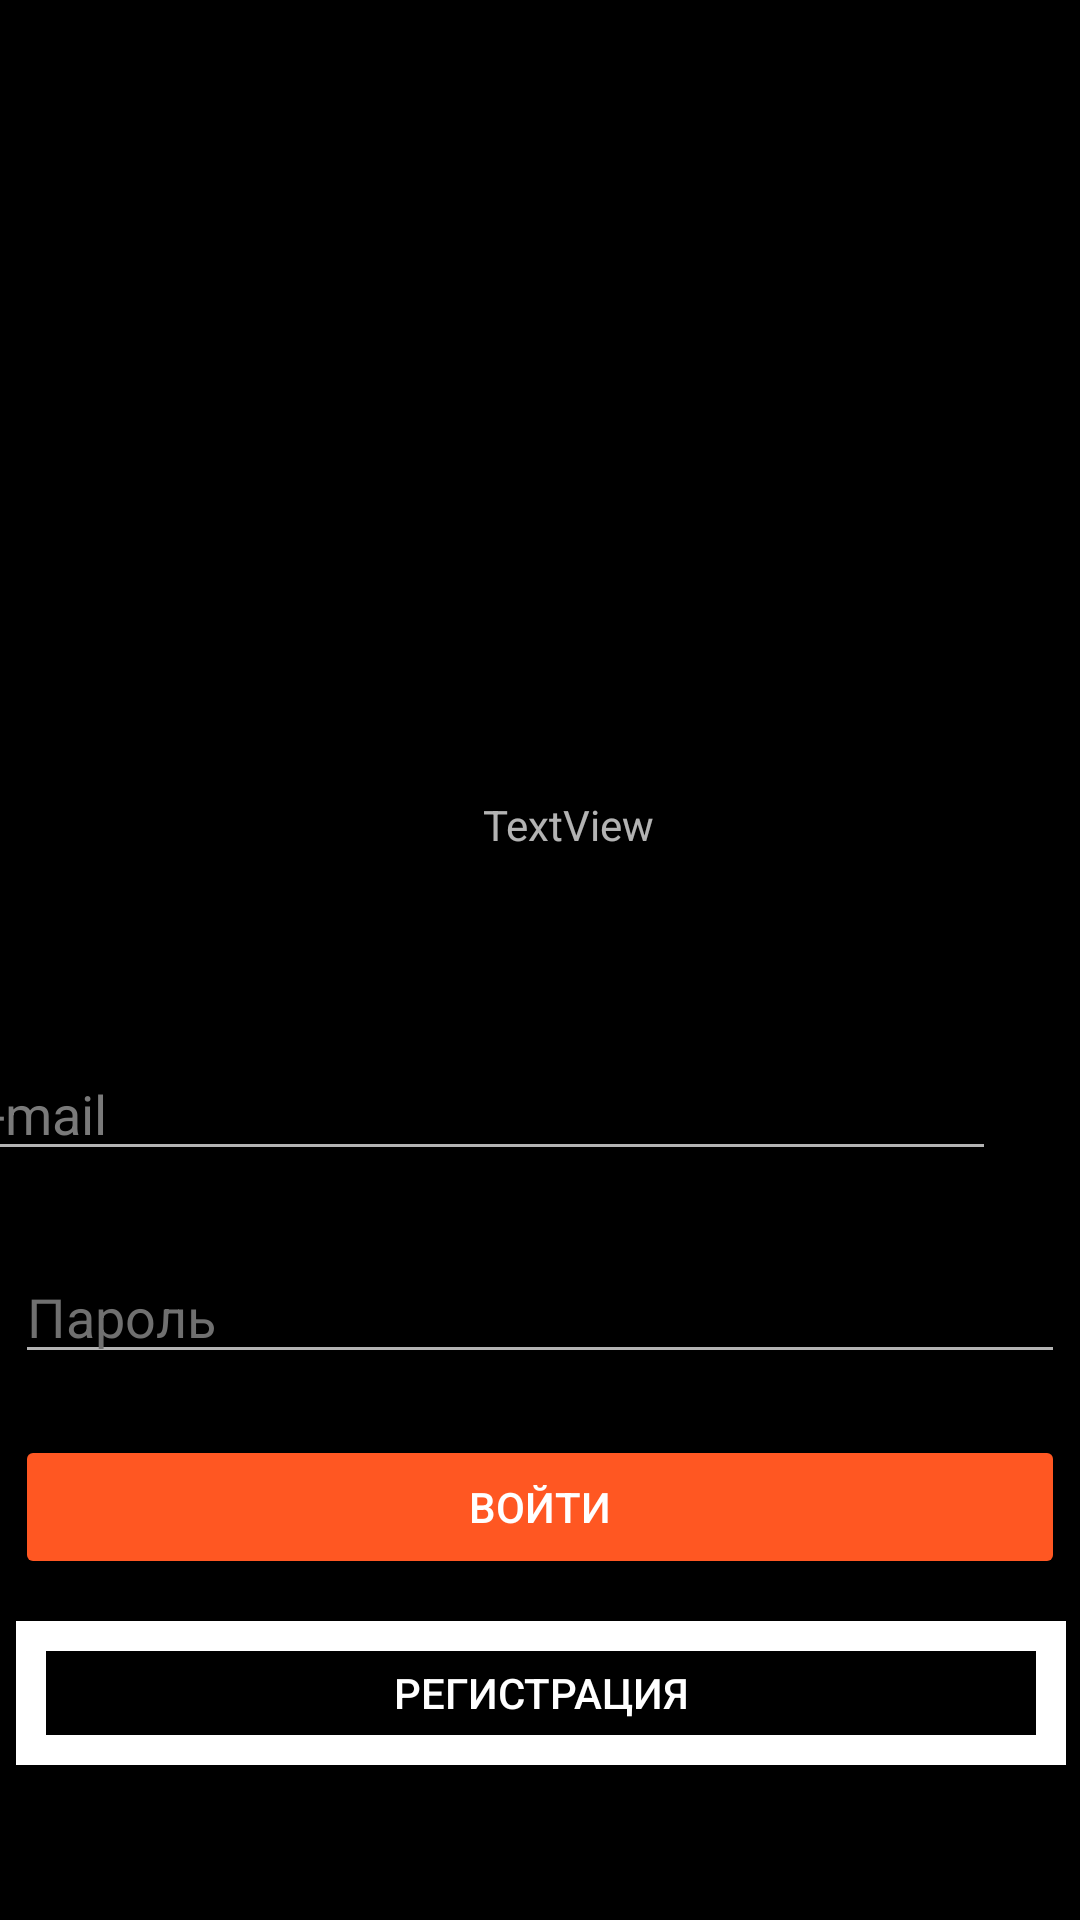

Reconstruct the res/layout file that produces this screen, plus the resources it refers to.
<!-- AndroidManifest.xml: application theme Theme.Design.NoActionBar -->
<!-- res/layout/activity_registration.xml -->
<?xml version="1.0" encoding="utf-8"?>
<androidx.constraintlayout.widget.ConstraintLayout xmlns:android="http://schemas.android.com/apk/res/android"
    xmlns:app="http://schemas.android.com/apk/res-auto"
    xmlns:tools="http://schemas.android.com/tools"
    android:layout_width="match_parent"
    android:layout_height="match_parent"
    android:background="#000000"
    tools:context=".registration">

  <ImageView
      android:id="@+id/imageView2"
      android:layout_width="212dp"
      android:layout_height="277dp"
      app:layout_constraintBottom_toBottomOf="parent"
      app:layout_constraintEnd_toEndOf="parent"
      app:layout_constraintHorizontal_bias="0.567"
      app:layout_constraintStart_toStartOf="parent"
      app:layout_constraintTop_toTopOf="parent"
      app:layout_constraintVertical_bias="0.213"
      app:srcCompat="@drawable/wd_logo" />

  <TextView
      android:id="@+id/textView2"
      android:layout_width="wrap_content"
      android:layout_height="wrap_content"
      android:text="TextView"
      app:layout_constraintBottom_toBottomOf="@+id/imageView2"
      app:layout_constraintEnd_toEndOf="@+id/imageView2"
      app:layout_constraintHorizontal_bias="0.497"
      app:layout_constraintStart_toStartOf="@+id/imageView2"
      app:layout_constraintTop_toTopOf="@+id/imageView2"
      app:layout_constraintVertical_bias="0.729" />

  <EditText
      android:id="@+id/editTextTextPassword"
      android:layout_width="wrap_content"
      android:layout_height="wrap_content"
      android:width="350sp"
      android:ems="10"
      android:hint="Пароль"
      android:inputType="textPassword"
      android:textColorHint="#707070"
      app:layout_constraintBottom_toBottomOf="parent"
      app:layout_constraintEnd_toEndOf="parent"
      app:layout_constraintHorizontal_bias="0.492"
      app:layout_constraintStart_toStartOf="parent"
      app:layout_constraintTop_toTopOf="parent"
      app:layout_constraintVertical_bias="0.696" />

  <EditText
      android:id="@+id/editTextTextEmailAddress"
      android:layout_width="wrap_content"
      android:layout_height="wrap_content"
      android:layout_marginEnd="28dp"
      android:width="350sp"
      android:ems="10"
      android:hint="E-mail"
      android:inputType="textEmailAddress"
      android:textColor="#787878"
      android:textColorHint="#7A7A7A"
      app:layout_constraintBottom_toTopOf="@+id/editTextTextPassword"
      app:layout_constraintEnd_toEndOf="parent"
      app:layout_constraintTop_toTopOf="parent"
      app:layout_constraintVertical_bias="0.93" />

  <Button
      android:id="@+id/button"
      android:layout_width="wrap_content"
      android:layout_height="wrap_content"
      android:width="350sp"
      android:backgroundTint="#FF5722"
      android:onClick="SignUpClick"
      android:text="Войти"
      app:layout_constraintBottom_toTopOf="@+id/button2"
      app:layout_constraintEnd_toEndOf="parent"
      app:layout_constraintHorizontal_bias="0.498"
      app:layout_constraintStart_toStartOf="parent"
      app:layout_constraintTop_toBottomOf="@+id/editTextTextPassword"
      app:layout_constraintVertical_bias="0.597" />

  <Button

      android:id="@+id/button2"
      android:layout_width="wrap_content"
      android:layout_height="wrap_content"
      android:width="350sp"


      android:background="@drawable/color"
      android:onClick="asd"
      android:text="Регистрация"
      android:textColorHint="#FFFFFF"
      app:layout_constraintBottom_toBottomOf="parent"
      app:layout_constraintEnd_toEndOf="parent"
      app:layout_constraintHorizontal_bias="0.54"
      app:layout_constraintStart_toStartOf="parent"
      app:layout_constraintTop_toTopOf="parent"
      app:layout_constraintVertical_bias="0.913"
      app:strokeWidth="10px" />
</androidx.constraintlayout.widget.ConstraintLayout>
<!-- resources referenced by this layout -->
<resources>
  <!-- drawable color (drawable) -->
  <?xml version="1.0" encoding="utf-8"?>
  <shape xmlns:android="http://schemas.android.com/apk/res/android"  >
      <solid android:color="#000000"></solid>
  
      <stroke android:width="10sp" android:color="#ffffff" />
  </shape>
</resources>
